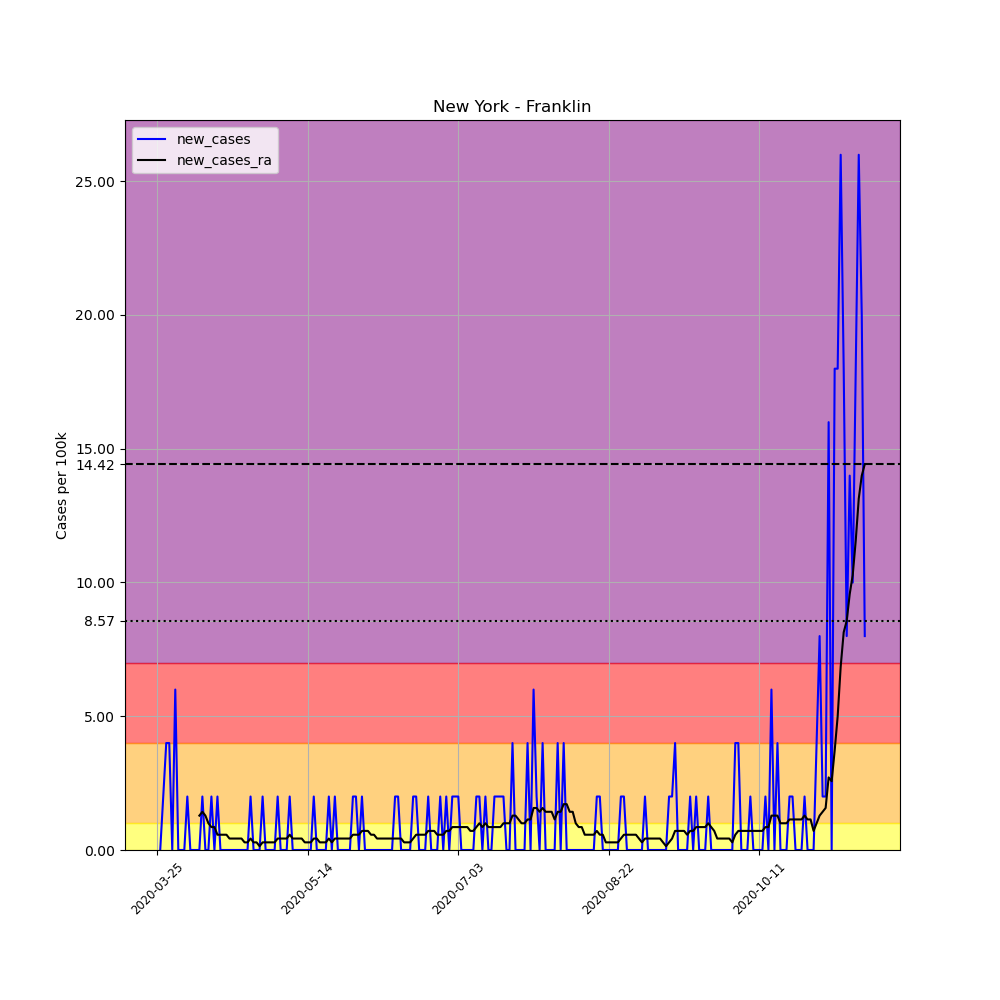

Values plotted in this chart, from the file beside it:
, date, county, state, fips, cases, deaths, COUNTY, STNAME, CTYNAME, POPESTIMATE2019, per_100k, new_cases, new_cases_ra
342695, 2020-03-25, Franklin, New York, 36033, 1, 0, 33, New York, Franklin, 50022, 1.999, , 
342696, 2020-03-26, Franklin, New York, 36033, 1, 0, 33, New York, Franklin, 50022, 1.999, 0.0, 
342697, 2020-03-27, Franklin, New York, 36033, 2, 0, 33, New York, Franklin, 50022, 3.998, 1.999, 
342698, 2020-03-28, Franklin, New York, 36033, 4, 0, 33, New York, Franklin, 50022, 7.996, 3.998, 
342699, 2020-03-29, Franklin, New York, 36033, 6, 0, 33, New York, Franklin, 50022, 11.99, 3.998, 
342700, 2020-03-30, Franklin, New York, 36033, 6, 0, 33, New York, Franklin, 50022, 11.99, 0.0, 
342701, 2020-03-31, Franklin, New York, 36033, 9, 0, 33, New York, Franklin, 50022, 17.99, 5.997, 
342702, 2020-04-01, Franklin, New York, 36033, 9, 0, 33, New York, Franklin, 50022, 17.99, 0.0, 
342703, 2020-04-02, Franklin, New York, 36033, 9, 0, 33, New York, Franklin, 50022, 17.99, 0.0, 
342704, 2020-04-03, Franklin, New York, 36033, 9, 0, 33, New York, Franklin, 50022, 17.99, 0.0, 
342705, 2020-04-04, Franklin, New York, 36033, 10, 0, 33, New York, Franklin, 50022, 19.99, 1.999, 
342706, 2020-04-05, Franklin, New York, 36033, 10, 0, 33, New York, Franklin, 50022, 19.99, 0.0, 
342707, 2020-04-06, Franklin, New York, 36033, 10, 0, 33, New York, Franklin, 50022, 19.99, 0.0, 
342708, 2020-04-07, Franklin, New York, 36033, 10, 0, 33, New York, Franklin, 50022, 19.99, 0.0, 
342709, 2020-04-08, Franklin, New York, 36033, 10, 0, 33, New York, Franklin, 50022, 19.99, 0.0, 1.285
342710, 2020-04-09, Franklin, New York, 36033, 11, 0, 33, New York, Franklin, 50022, 21.99, 1.999, 1.428
342711, 2020-04-10, Franklin, New York, 36033, 11, 0, 33, New York, Franklin, 50022, 21.99, 0.0, 1.285
342712, 2020-04-11, Franklin, New York, 36033, 11, 0, 33, New York, Franklin, 50022, 21.99, 0.0, 0.9996
342713, 2020-04-12, Franklin, New York, 36033, 12, 0, 33, New York, Franklin, 50022, 23.99, 1.999, 0.8568
342714, 2020-04-13, Franklin, New York, 36033, 12, 0, 33, New York, Franklin, 50022, 23.99, 0.0, 0.8568
342715, 2020-04-14, Franklin, New York, 36033, 13, 0, 33, New York, Franklin, 50022, 25.99, 1.999, 0.5712
342716, 2020-04-15, Franklin, New York, 36033, 13, 0, 33, New York, Franklin, 50022, 25.99, 0.0, 0.5712
342717, 2020-04-16, Franklin, New York, 36033, 13, 0, 33, New York, Franklin, 50022, 25.99, 0.0, 0.5712
342718, 2020-04-17, Franklin, New York, 36033, 13, 0, 33, New York, Franklin, 50022, 25.99, 0.0, 0.5712
342719, 2020-04-18, Franklin, New York, 36033, 13, 0, 33, New York, Franklin, 50022, 25.99, 0.0, 0.4284
342720, 2020-04-19, Franklin, New York, 36033, 13, 0, 33, New York, Franklin, 50022, 25.99, 0.0, 0.4284
342721, 2020-04-20, Franklin, New York, 36033, 13, 0, 33, New York, Franklin, 50022, 25.99, 0.0, 0.4284
342722, 2020-04-21, Franklin, New York, 36033, 13, 0, 33, New York, Franklin, 50022, 25.99, 0.0, 0.4284
342723, 2020-04-22, Franklin, New York, 36033, 13, 0, 33, New York, Franklin, 50022, 25.99, 0.0, 0.4284
342724, 2020-04-23, Franklin, New York, 36033, 13, 0, 33, New York, Franklin, 50022, 25.99, 0.0, 0.2856
342725, 2020-04-24, Franklin, New York, 36033, 13, 0, 33, New York, Franklin, 50022, 25.99, 0.0, 0.2856
342726, 2020-04-25, Franklin, New York, 36033, 14, 0, 33, New York, Franklin, 50022, 27.99, 1.999, 0.4284
342727, 2020-04-26, Franklin, New York, 36033, 14, 0, 33, New York, Franklin, 50022, 27.99, 0.0, 0.2856
342728, 2020-04-27, Franklin, New York, 36033, 14, 0, 33, New York, Franklin, 50022, 27.99, 0.0, 0.2856
342729, 2020-04-28, Franklin, New York, 36033, 14, 0, 33, New York, Franklin, 50022, 27.99, 0.0, 0.1428
342730, 2020-04-29, Franklin, New York, 36033, 15, 0, 33, New York, Franklin, 50022, 29.99, 1.999, 0.2856
342731, 2020-04-30, Franklin, New York, 36033, 15, 0, 33, New York, Franklin, 50022, 29.99, 0.0, 0.2856
342732, 2020-05-01, Franklin, New York, 36033, 15, 0, 33, New York, Franklin, 50022, 29.99, 0.0, 0.2856
342733, 2020-05-02, Franklin, New York, 36033, 15, 0, 33, New York, Franklin, 50022, 29.99, 0.0, 0.2856
342734, 2020-05-03, Franklin, New York, 36033, 15, 0, 33, New York, Franklin, 50022, 29.99, 0.0, 0.2856
342735, 2020-05-04, Franklin, New York, 36033, 16, 0, 33, New York, Franklin, 50022, 31.99, 1.999, 0.4284
342736, 2020-05-05, Franklin, New York, 36033, 16, 0, 33, New York, Franklin, 50022, 31.99, 0.0, 0.4284
342737, 2020-05-06, Franklin, New York, 36033, 16, 0, 33, New York, Franklin, 50022, 31.99, 0.0, 0.4284
342738, 2020-05-07, Franklin, New York, 36033, 16, 0, 33, New York, Franklin, 50022, 31.99, 0.0, 0.4284
342739, 2020-05-08, Franklin, New York, 36033, 17, 0, 33, New York, Franklin, 50022, 33.99, 1.999, 0.5712
342740, 2020-05-09, Franklin, New York, 36033, 17, 0, 33, New York, Franklin, 50022, 33.99, 0.0, 0.4284
342741, 2020-05-10, Franklin, New York, 36033, 17, 0, 33, New York, Franklin, 50022, 33.99, 0.0, 0.4284
342742, 2020-05-11, Franklin, New York, 36033, 17, 0, 33, New York, Franklin, 50022, 33.99, 0.0, 0.4284
342743, 2020-05-12, Franklin, New York, 36033, 17, 0, 33, New York, Franklin, 50022, 33.99, 0.0, 0.4284
342744, 2020-05-13, Franklin, New York, 36033, 17, 0, 33, New York, Franklin, 50022, 33.99, 0.0, 0.2856
342745, 2020-05-14, Franklin, New York, 36033, 17, 0, 33, New York, Franklin, 50022, 33.99, 0.0, 0.2856
342746, 2020-05-15, Franklin, New York, 36033, 17, 0, 33, New York, Franklin, 50022, 33.99, 0.0, 0.2856
342747, 2020-05-16, Franklin, New York, 36033, 18, 0, 33, New York, Franklin, 50022, 35.98, 1.999, 0.4284
342748, 2020-05-17, Franklin, New York, 36033, 18, 0, 33, New York, Franklin, 50022, 35.98, 0.0, 0.4284
342749, 2020-05-18, Franklin, New York, 36033, 18, 0, 33, New York, Franklin, 50022, 35.98, 0.0, 0.2856
342750, 2020-05-19, Franklin, New York, 36033, 18, 0, 33, New York, Franklin, 50022, 35.98, 0.0, 0.2856
342751, 2020-05-20, Franklin, New York, 36033, 18, 0, 33, New York, Franklin, 50022, 35.98, 0.0, 0.2856
342752, 2020-05-21, Franklin, New York, 36033, 19, 0, 33, New York, Franklin, 50022, 37.98, 1.999, 0.4284
342753, 2020-05-22, Franklin, New York, 36033, 19, 0, 33, New York, Franklin, 50022, 37.98, 0.0, 0.2856
342754, 2020-05-23, Franklin, New York, 36033, 20, 0, 33, New York, Franklin, 50022, 39.98, 1.999, 0.4284
... 176 more rows
